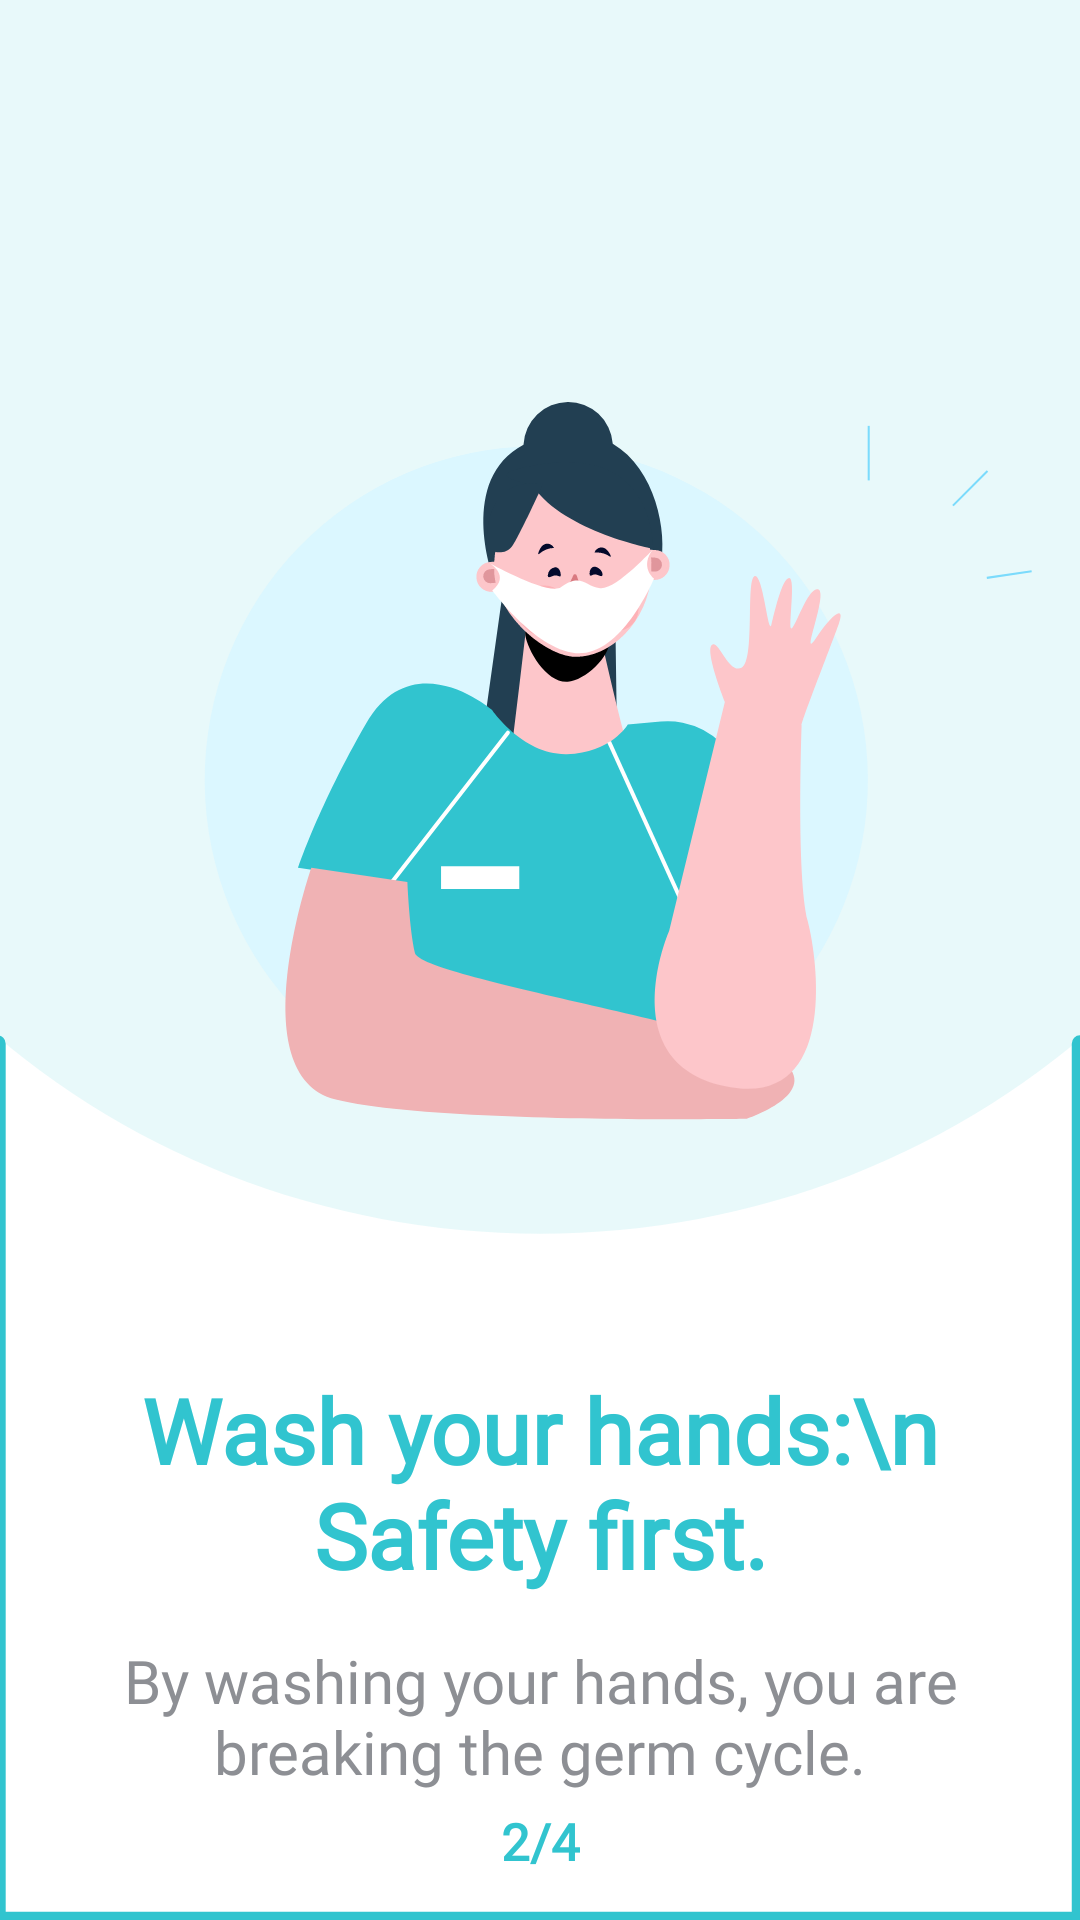

Reconstruct the res/layout file that produces this screen, plus the resources it refers to.
<!-- AndroidManifest.xml: application theme AppTheme -->
<!-- res/layout/second_health.xml -->
<?xml version="1.0" encoding="utf-8"?>
<androidx.constraintlayout.widget.ConstraintLayout xmlns:android="http://schemas.android.com/apk/res/android"
    xmlns:tools="http://schemas.android.com/tools"
    android:layout_width="match_parent"
    android:layout_height="match_parent"
    android:padding="5dp"
    xmlns:app="http://schemas.android.com/apk/res-auto"
    android:background="@drawable/ic_second_back">


    <TextView
        android:id="@+id/textView"
        android:layout_width="wrap_content"
        android:layout_height="wrap_content"
        android:layout_marginVertical="15dp"
        android:fontFamily="@font/montserrat"
        android:gravity="center"
        android:text="Wash your hands:\n
Safety first."
        android:textColor="@color/colorPrimary"
        android:textSize="30sp"
        android:textStyle="bold"
        app:layout_constraintBottom_toTopOf="@+id/textView2"
        app:layout_constraintHorizontal_bias="0.492"
        app:layout_constraintLeft_toLeftOf="parent"
        app:layout_constraintRight_toRightOf="parent" />

    <TextView
        android:id="@+id/textView2"
        android:layout_width="wrap_content"
        android:layout_height="wrap_content"
        android:fontFamily="@font/montserrat"
        android:layout_marginVertical="5dp"
        android:gravity="center"
        android:text="By washing your hands, you are
breaking the germ cycle."
        android:textColor="@color/grr"
        android:textSize="20sp"
        app:layout_constraintBottom_toTopOf="@+id/page_number"
        app:layout_constraintEnd_toEndOf="parent"
        app:layout_constraintStart_toStartOf="parent" />

    <TextView
        android:layout_width="wrap_content"
        android:id="@+id/page_number"
        android:layout_height="wrap_content"
        android:fontFamily="@font/montserrat"
        android:text="2/4"
        android:textColor="@color/colorPrimary"
        android:textSize="17sp"
        android:textStyle="bold"
        app:layout_constraintBottom_toBottomOf="parent"
        android:layout_marginVertical="10dp"
        app:layout_constraintEnd_toEndOf="parent"
        app:layout_constraintStart_toStartOf="parent" />

</androidx.constraintlayout.widget.ConstraintLayout>
<!-- resources referenced by this layout -->
<resources>
  <color name="colorPrimary">#31C4CF</color>
  <color name="grr">#8D8F94</color>
  <!-- drawable ic_second_back: vector/xml drawable (drawable, 8407 chars, omitted) -->
  <style name="AppTheme" parent="Theme.MaterialComponents.NoActionBar">
          
          <item name="colorPrimary">@color/colorPrimary</item>
          <item name="colorPrimaryDark">@color/colorPrimaryDark</item>
          <item name="colorAccent">@color/colorAccent</item>
          <item name="windowActionBar">false</item>
          <item name="windowNoTitle">true</item>
      </style>
  <color name="colorPrimaryDark">#181461</color>
  <color name="colorAccent">#31C4CF</color>
</resources>
